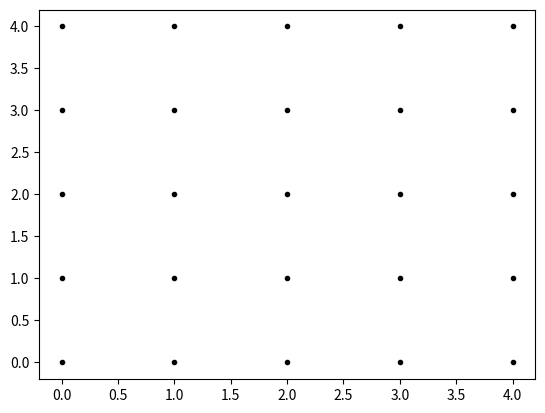

Source code (Python):
# This is a sample Python script.

# Press Shift+F10 to execute it or replace it with your code.
# Press Double Shift to search everywhere for classes, files, tool windows, actions, and settings.


def print_hi(name):
    # Use a breakpoint in the code line below to debug your script.
    print(f'Hi, {name}')  # Press Ctrl+F8 to toggle the breakpoint.


# Press the green button in the gutter to run the script.
if __name__ == '__main__':
    import matplotlib as plt
    from matplotlib.pyplot import plot
    import numpy as np

    xvalues = np.array([0, 1, 2, 3, 4]);
    yvalues = np.array([0, 1, 2, 3, 4]);

    xx, yy = np.meshgrid(xvalues, yvalues)


    plot(xx, yy, marker='.', color='k', linestyle='none')

# See PyCharm help at https://www.jetbrains.com/help/pycharm/
